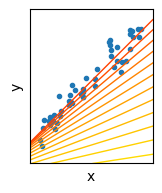
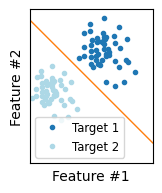

Recreate these plots in Python, in order.
"""Illustration of linear regresison"""

import matplotlib.pyplot as plt
import numpy as np


# Parameters
plt.rcParams["figure.figsize"] = 2, 2
plt.rcParams["font.family"] = "Helvetica"
plt.rcParams["savefig.bbox"] = "tight"
plt.rcParams["lines.linewidth"] = 1


def linear_data(
    slope=1, intercept=-0.5, n_samples=50, noise_level=0.1, random_state=1
):
    """Generate linear data.

    Parameters
    ----------
    slope : float, optional
        Slope of the line.
    intercept : float, optional
        Intercept of the line.
    n_samples : int, optional
        Number of samples.
    noise_level : float, optional
        Noise level.

    Returns
    -------
    x : array, shape (n_samples, 1)
        Input data.
    y : array, shape (n_samples, 1)
        Continuous label.
    """
    # Seed the random generator
    np.random.seed(random_state)

    # Generate data
    x = np.random.rand(n_samples)
    y = slope * x + intercept + noise_level * np.random.randn(n_samples)

    return x.reshape(-1, 1), y.reshape(-1, 1)


def gaussian_blob(center=(0, 0), radius=1, n_samples=50, random_state=1):
    """Generate a gaussian blob.

    Parameters
    ----------
    center: tuple, optional
        Center of the blob.
    radius: float, optional
        Radius of the blob.

    Returns
    -------
    x: array, shape (n_samples,)
        Input data.
    """
    # Seed the random generator
    np.random.seed(random_state)

    return radius * np.random.randn(n_samples, 2) + center


def main():
    # Regression
    a = 1
    b = -0.5
    x, y = linear_data(a, b)
    fig, ax = plt.subplots()
    ax.plot(x, y, ".")
    ax.axline((0, b), slope=a, color="C1")
    ax.set_xlabel("Feature")
    ax.set_ylabel("Target")
    ax.set_xticks([])
    ax.set_yticks([])
    ax.set_xlim(-0.1, 1.1)
    ax.set_ylim(-0.8, 0.7)
    ax.set_aspect("equal")
    fig.savefig("linear_regression.svg")
    plt.close()

    # Regression
    a = 1
    b = -0.5
    x, y = linear_data(a, b)
    fig, ax = plt.subplots()
    ax.plot(x, y, ".", label=r"$\mathcal{D}$")
    ax.axline((0, b), slope=a, color="C1", label=r"$f_\theta(x)$")
    ax.set_xlabel("x")
    ax.set_ylabel("y")
    ax.set_xticks([])
    ax.set_yticks([])
    ax.set_xlim(-0.1, 1.1)
    ax.set_ylim(-0.8, 0.7)
    ax.legend()
    ax.set_aspect("equal")
    fig.savefig("linear_regression_math.svg")
    plt.close()

    # Brute force
    a = 1
    b = -0.5
    x, y = linear_data(a, b)
    fig, ax = plt.subplots()
    ax.plot(x, y, ".")
    cmap = plt.get_cmap("RdPu_r")
    for a in np.tan(np.pi * np.linspace(-0.5, 0.5, 5))[:-1]:
        for b in np.linspace(-5, 5, 50):
            # Calculate r^2 between 0 and 1
            residuals = np.abs(y - (a * x + b)) / (np.max(y) - np.min(y))
            residuals = np.mean(residuals)
            ax.axline((0, b), slope=a, color=cmap(np.sqrt(residuals)))
    ax.set_xlabel("x")
    ax.set_ylabel("y")
    ax.set_xticks([])
    ax.set_yticks([])
    ax.set_xlim(-0.1, 1.1)
    ax.set_ylim(-0.8, 0.7)
    ax.set_aspect("equal")
    fig.savefig("linear_regression_brute_force.svg")
    plt.close()

    # Random
    a = 1
    b = -0.5
    x, y = linear_data(a, b)
    fig, ax = plt.subplots()
    ax.plot(x, y, ".")
    cmap = plt.get_cmap("YlOrRd_r")
    for a, b in zip(
        np.tan(np.pi * np.linspace(-0.5, 0.5, 100)),
        5 * np.random.rand(100) - 2,
    ):
        residuals = np.abs(y - (a * x + b)) / (np.max(y) - np.min(y))
        residuals = np.mean(residuals)
        ax.axline((0, b), slope=a, color=cmap(np.sqrt(residuals)))
    ax.set_xlabel("x")
    ax.set_ylabel("y")
    ax.set_xticks([])
    ax.set_yticks([])
    ax.set_xlim(-0.1, 1.1)
    ax.set_ylim(-0.8, 0.7)
    ax.set_aspect("equal")
    fig.savefig("linear_regression_random.svg")
    plt.close()

    # Simulate gradient descent
    a = 1
    b = -0.5
    x, y = linear_data(a, b)
    fig, ax = plt.subplots()
    ax.plot(x, y, ".")
    cmap = plt.get_cmap("autumn")
    for a, b, c in zip(
        np.linspace(-2, 1, 40),
        np.linspace(-2, -0.5, 40),
        np.linspace(-1, 0, 40),
    ):
        residuals = np.abs(y - (a * x + b)) / (np.max(y) - np.min(y))
        residuals = np.mean(residuals)
        ax.axline((c, b), slope=a, color=cmap(np.sqrt(residuals)))
    ax.set_xlabel("x")
    ax.set_ylabel("y")
    ax.set_xticks([])
    ax.set_yticks([])
    ax.set_xlim(-0.1, 1.1)
    ax.set_ylim(-0.8, 0.7)
    ax.set_aspect("equal")
    fig.savefig("linear_regression_gradient_descent.svg")

    # Classification
    fig, ax = plt.subplots()
    x = gaussian_blob(center=(0.6, 0.3), radius=0.15)
    ax.plot(*x.T, ".", label="Target 1")
    x = gaussian_blob(center=(0.1, -0.1), radius=0.12)
    ax.plot(*x.T, ".", label="Target 2", c="lightblue")
    ax.set_xlabel("Feature #1")
    ax.set_ylabel("Feature #2")
    ax.legend(fontsize="small")
    ax.set_xticks([])
    ax.set_yticks([])
    ax.set_xlim(-0.1, 1.1)
    ax.set_ylim(-0.8, 0.7)
    ax.axline((0, 0.5), slope=-1, color="C1")
    ax.set_aspect("equal")
    fig.savefig("linear_classification.svg")


if __name__ == "__main__":
    main()
